Dataset: Image_data (GitHub, Chuukwudi/Gym_ER). Classes: ab trainer, Hitmill X, recumbent exercise bike, rowing machine, step climber, thread mill, upright bike, Versa Climber, weight tree.

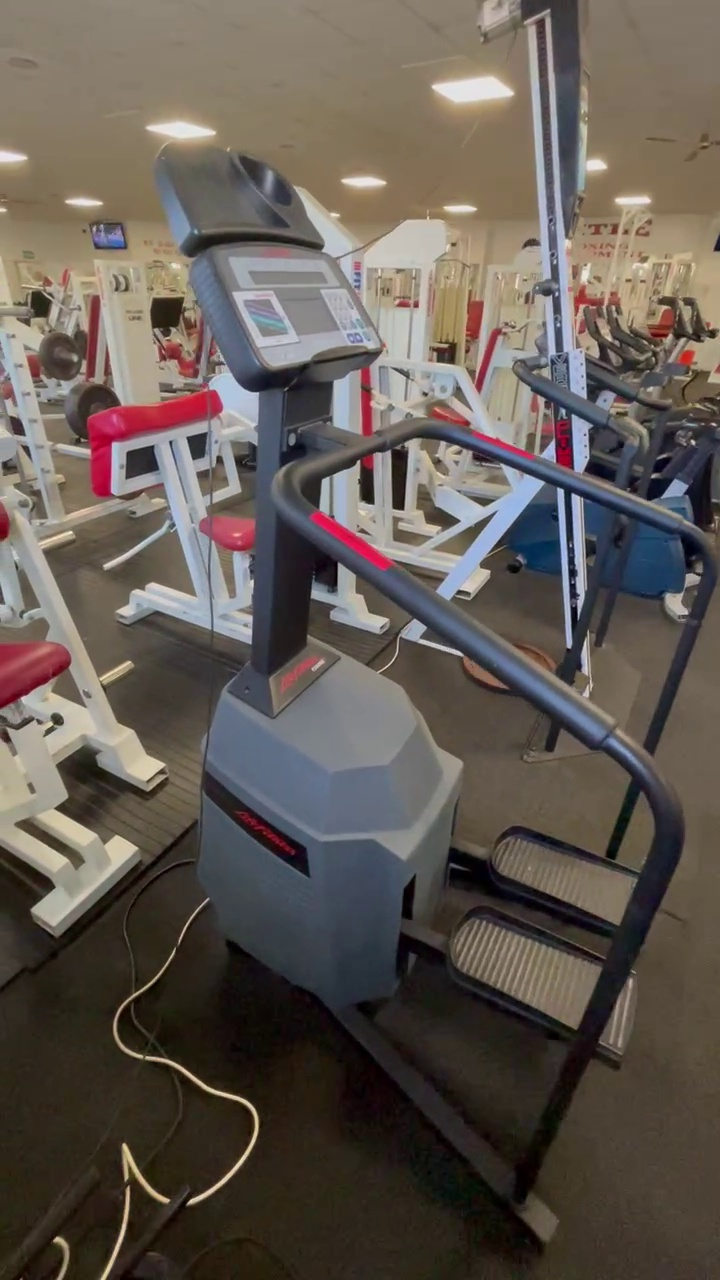
Label: step climber

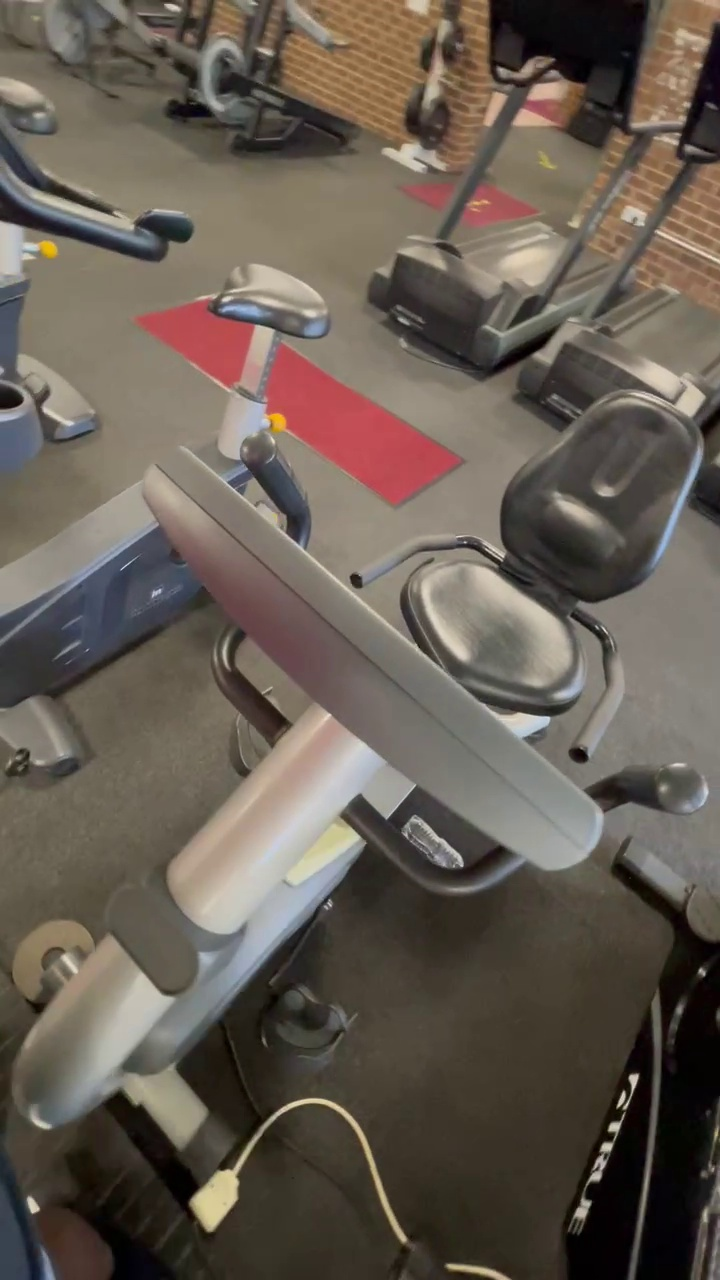
Label: recumbent exercise bike

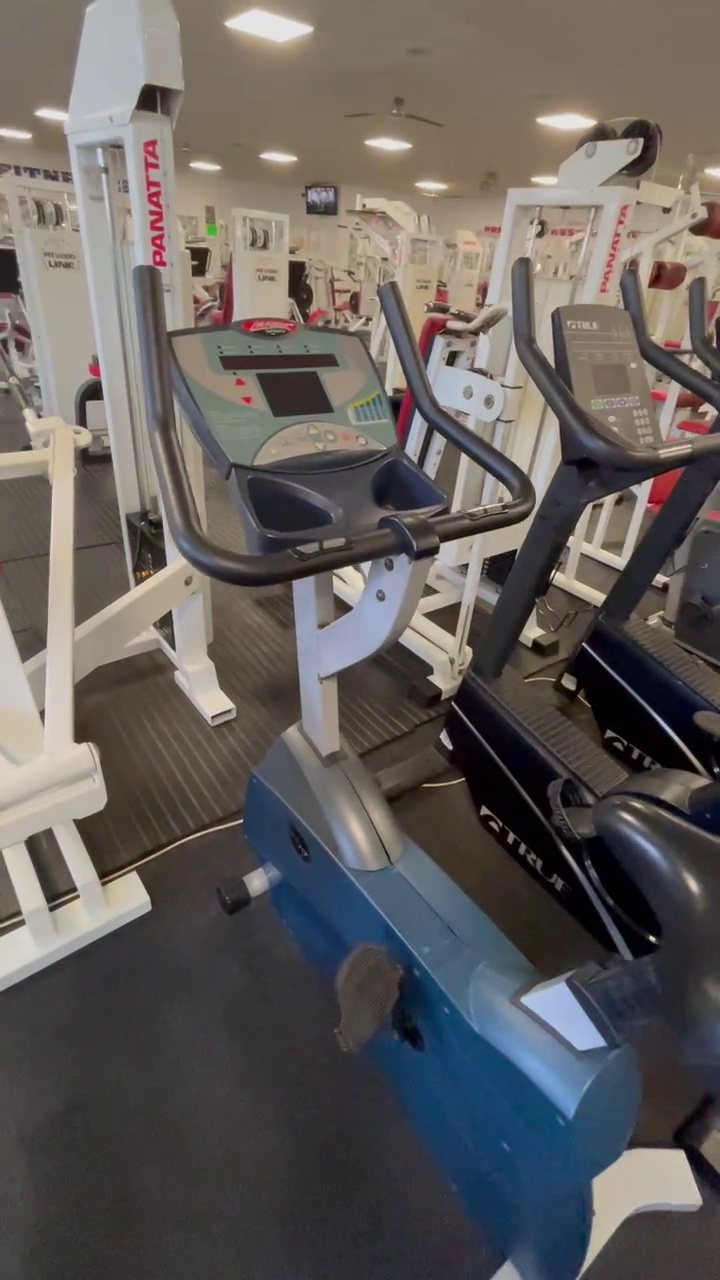
Label: upright bike

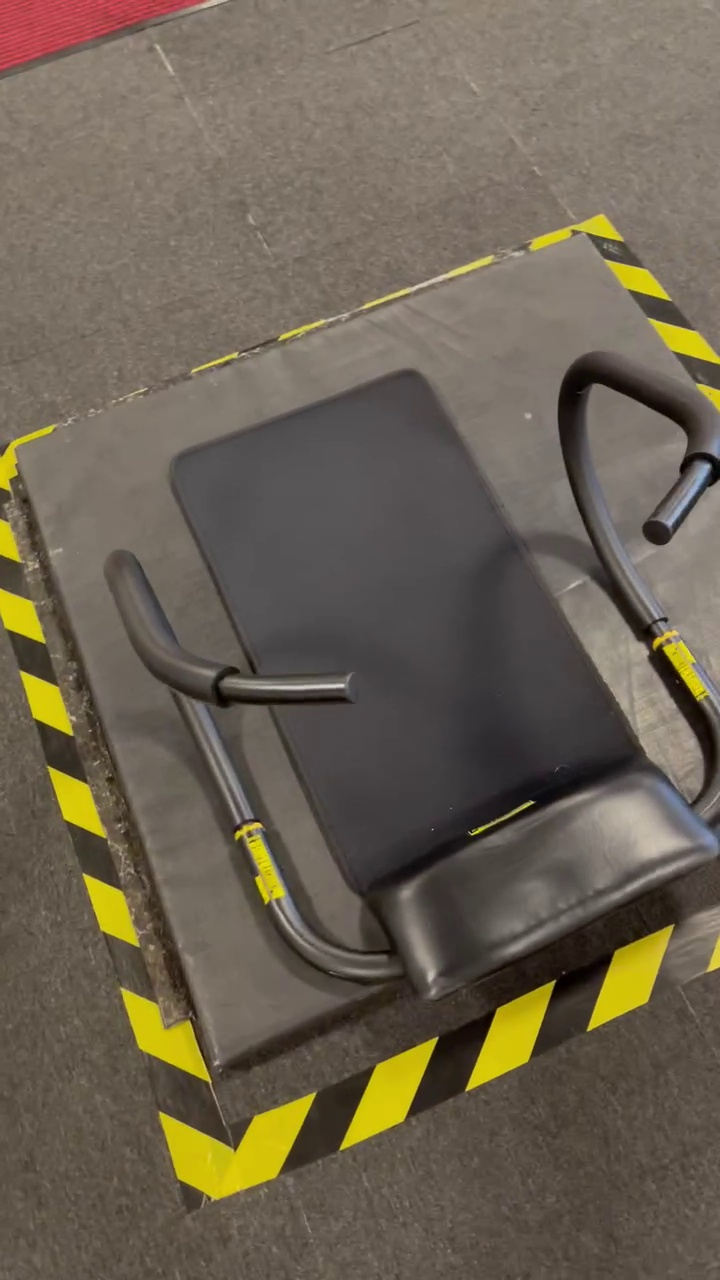
Label: ab trainer

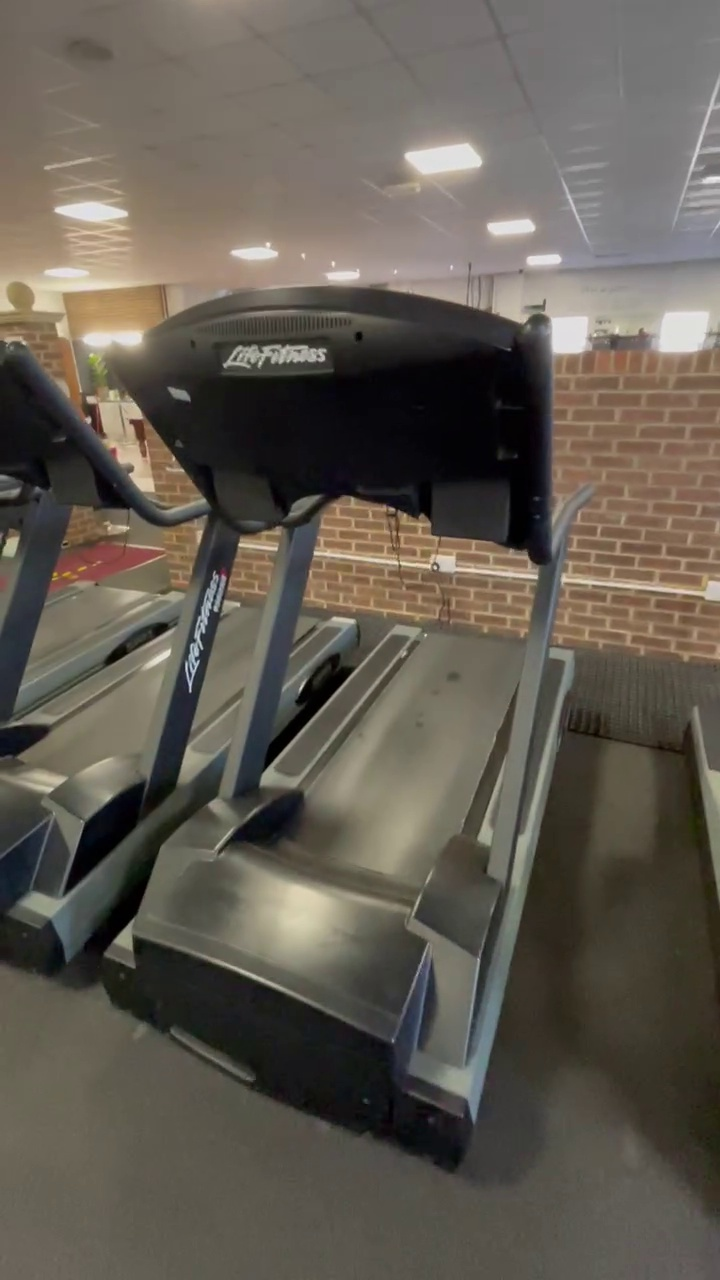
Label: thread mill

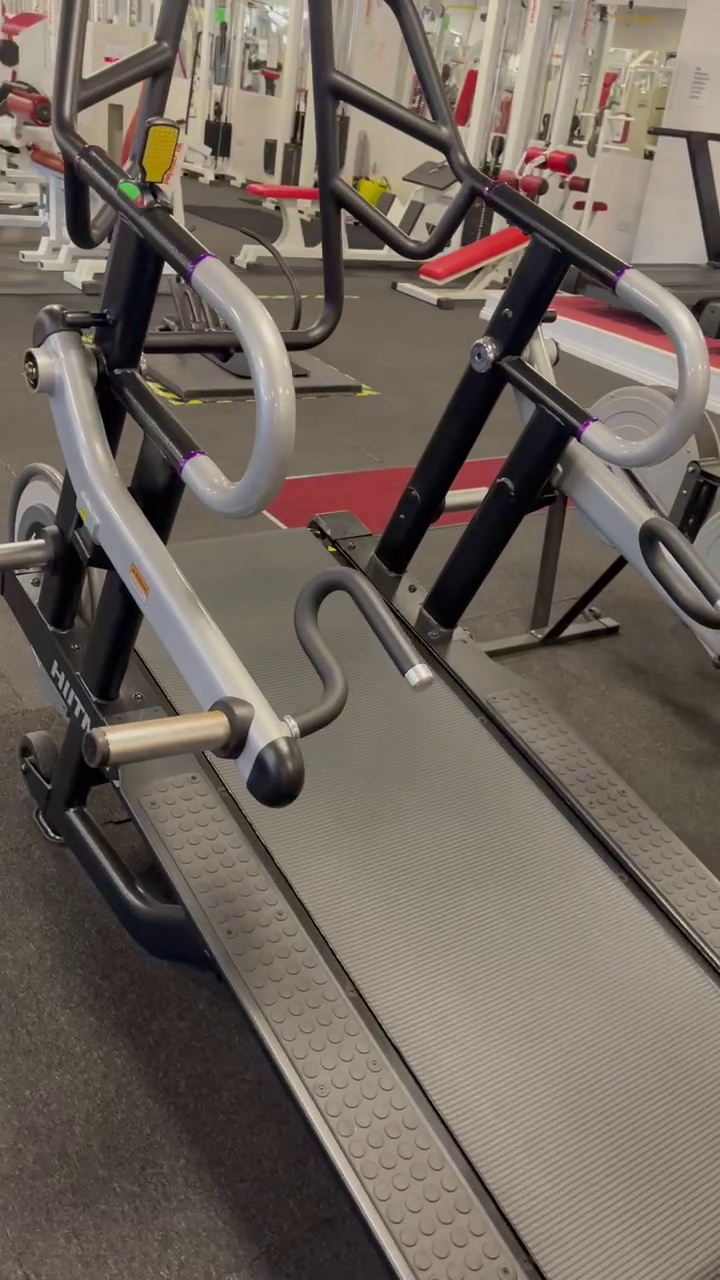
Label: Hitmill X
